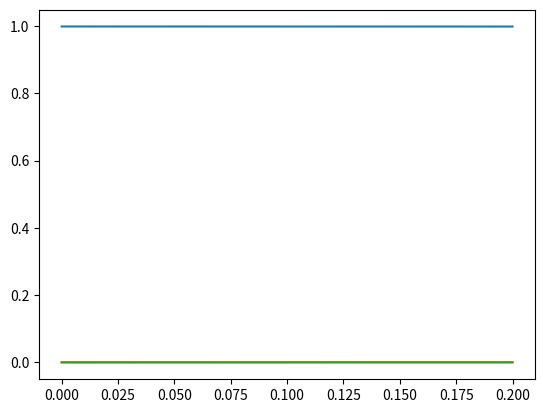

Write the Python code that produced this figure.
"""
   Just for odeint usage
   2017-5-26
"""
from scipy.integrate import odeint
import numpy as np
import matplotlib.pyplot as plt


def sir(w, t, a, b):
    s, i, r = w
    ds = -a*s*i
    dr = b*i
    di = -ds-dr
    return np.array([ds, dr, di])

t = np.arange(0, 0.3, 0.1)
print(t)
track = odeint(sir,(0.999,0.001,0), t, args=(1,0.3))
plt.plot(t, track[:,0], t, track[:,1], t, track[:,2])
plt.show()

